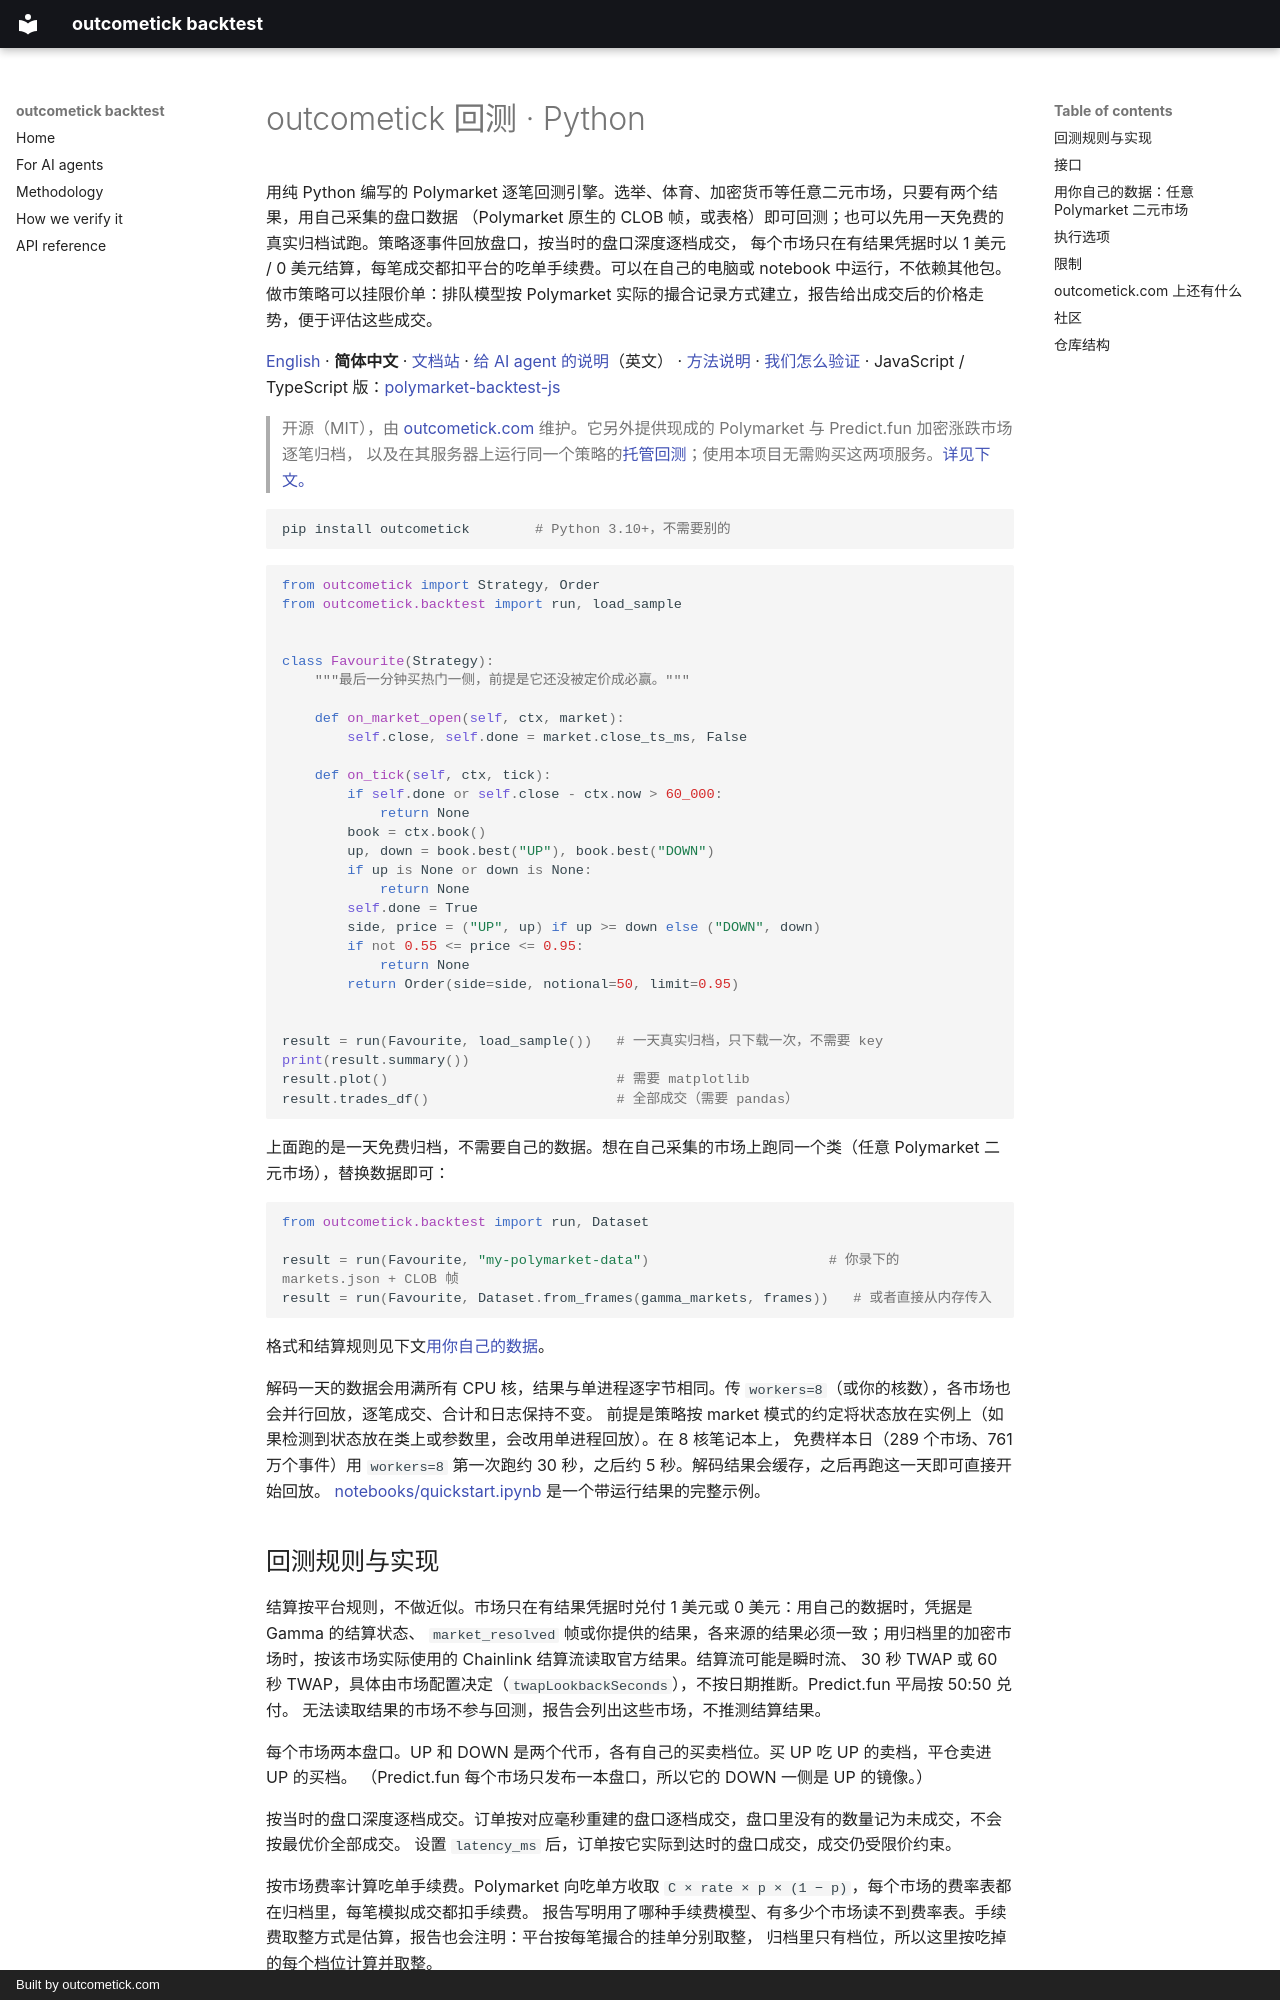

repository: outcometick/polymarket-backtest · page: index.zh/index.html · generator: mkdocs · copyright: Built by outcometick.com

---
title: "outcometick 回测 · Python"
---
<!-- Generated from the outcometick monorepo by scripts/publish-backtest-repo.mjs. Edits here are overwritten; open an issue or a PR and it is ported back. -->
# outcometick 回测 · Python

用纯 Python 编写的 Polymarket 逐笔回测引擎。选举、体育、加密货币等任意二元市场，只要有两个结果，用自己采集的盘口数据
（Polymarket 原生的 CLOB 帧，或表格）即可回测；也可以先用一天免费的真实归档试跑。策略逐事件回放盘口，按当时的盘口深度逐档成交，
每个市场只在有结果凭据时以 1 美元 / 0 美元结算，每笔成交都扣平台的吃单手续费。可以在自己的电脑或 notebook 中运行，不依赖其他包。
做市策略可以挂限价单：排队模型按 Polymarket 实际的撮合记录方式建立，报告给出成交后的价格走势，便于评估这些成交。

[English](https://outcometick.github.io/polymarket-backtest/) · **简体中文** · [文档站](https://outcometick.github.io/polymarket-backtest/zh/) · [给 AI agent 的说明](https://outcometick.github.io/polymarket-backtest/agents/)（英文） · [方法说明](methodology.zh.md) · [我们怎么验证](verification.zh.md) ·
JavaScript / TypeScript 版：[polymarket-backtest-js](https://github.com/outcometick/polymarket-backtest-js)

> 开源（MIT），由 [outcometick.com](https://outcometick.com/zh) 维护。它另外提供现成的 Polymarket 与 Predict.fun 加密涨跌市场逐笔归档，
> 以及在其服务器上运行同一个策略的[托管回测](https://outcometick.com/zh/backtest)；使用本项目无需购买这两项服务。[详见下文。](#outcometickcom-上还有什么)

```bash
pip install outcometick        # Python 3.10+，不需要别的
```

```python
from outcometick import Strategy, Order
from outcometick.backtest import run, load_sample


class Favourite(Strategy):
    """最后一分钟买热门一侧，前提是它还没被定价成必赢。"""

    def on_market_open(self, ctx, market):
        self.close, self.done = market.close_ts_ms, False

    def on_tick(self, ctx, tick):
        if self.done or self.close - ctx.now > 60_000:
            return None
        book = ctx.book()
        up, down = book.best("UP"), book.best("DOWN")
        if up is None or down is None:
            return None
        self.done = True
        side, price = ("UP", up) if up >= down else ("DOWN", down)
        if not 0.55 <= price <= 0.95:
            return None
        return Order(side=side, notional=50, limit=0.95)


result = run(Favourite, load_sample())   # 一天真实归档，只下载一次，不需要 key
print(result.summary())
result.plot()                            # 需要 matplotlib
result.trades_df()                       # 全部成交（需要 pandas）
```

上面跑的是一天免费归档，不需要自己的数据。想在自己采集的市场上跑同一个类（任意 Polymarket 二元市场），替换数据即可：

```python
from outcometick.backtest import run, Dataset

result = run(Favourite, "my-polymarket-data")                      # 你录下的 markets.json + CLOB 帧
result = run(Favourite, Dataset.from_frames(gamma_markets, frames))   # 或者直接从内存传入
```

格式和结算规则见下文[用你自己的数据](#用你自己的数据任意-polymarket-二元市场)。

解码一天的数据会用满所有 CPU 核，结果与单进程逐字节相同。传 `workers=8`（或你的核数），各市场也会并行回放，逐笔成交、合计和日志保持不变。
前提是策略按 market 模式的约定将状态放在实例上（如果检测到状态放在类上或参数里，会改用单进程回放）。在 8 核笔记本上，
免费样本日（289 个市场、761 万个事件）用 `workers=8` 第一次跑约 30 秒，之后约 5 秒。解码结果会缓存，之后再跑这一天即可直接开始回放。
[notebooks/quickstart.ipynb](https://github.com/outcometick/polymarket-backtest/blob/main/notebooks/quickstart.ipynb) 是一个带运行结果的完整示例。
